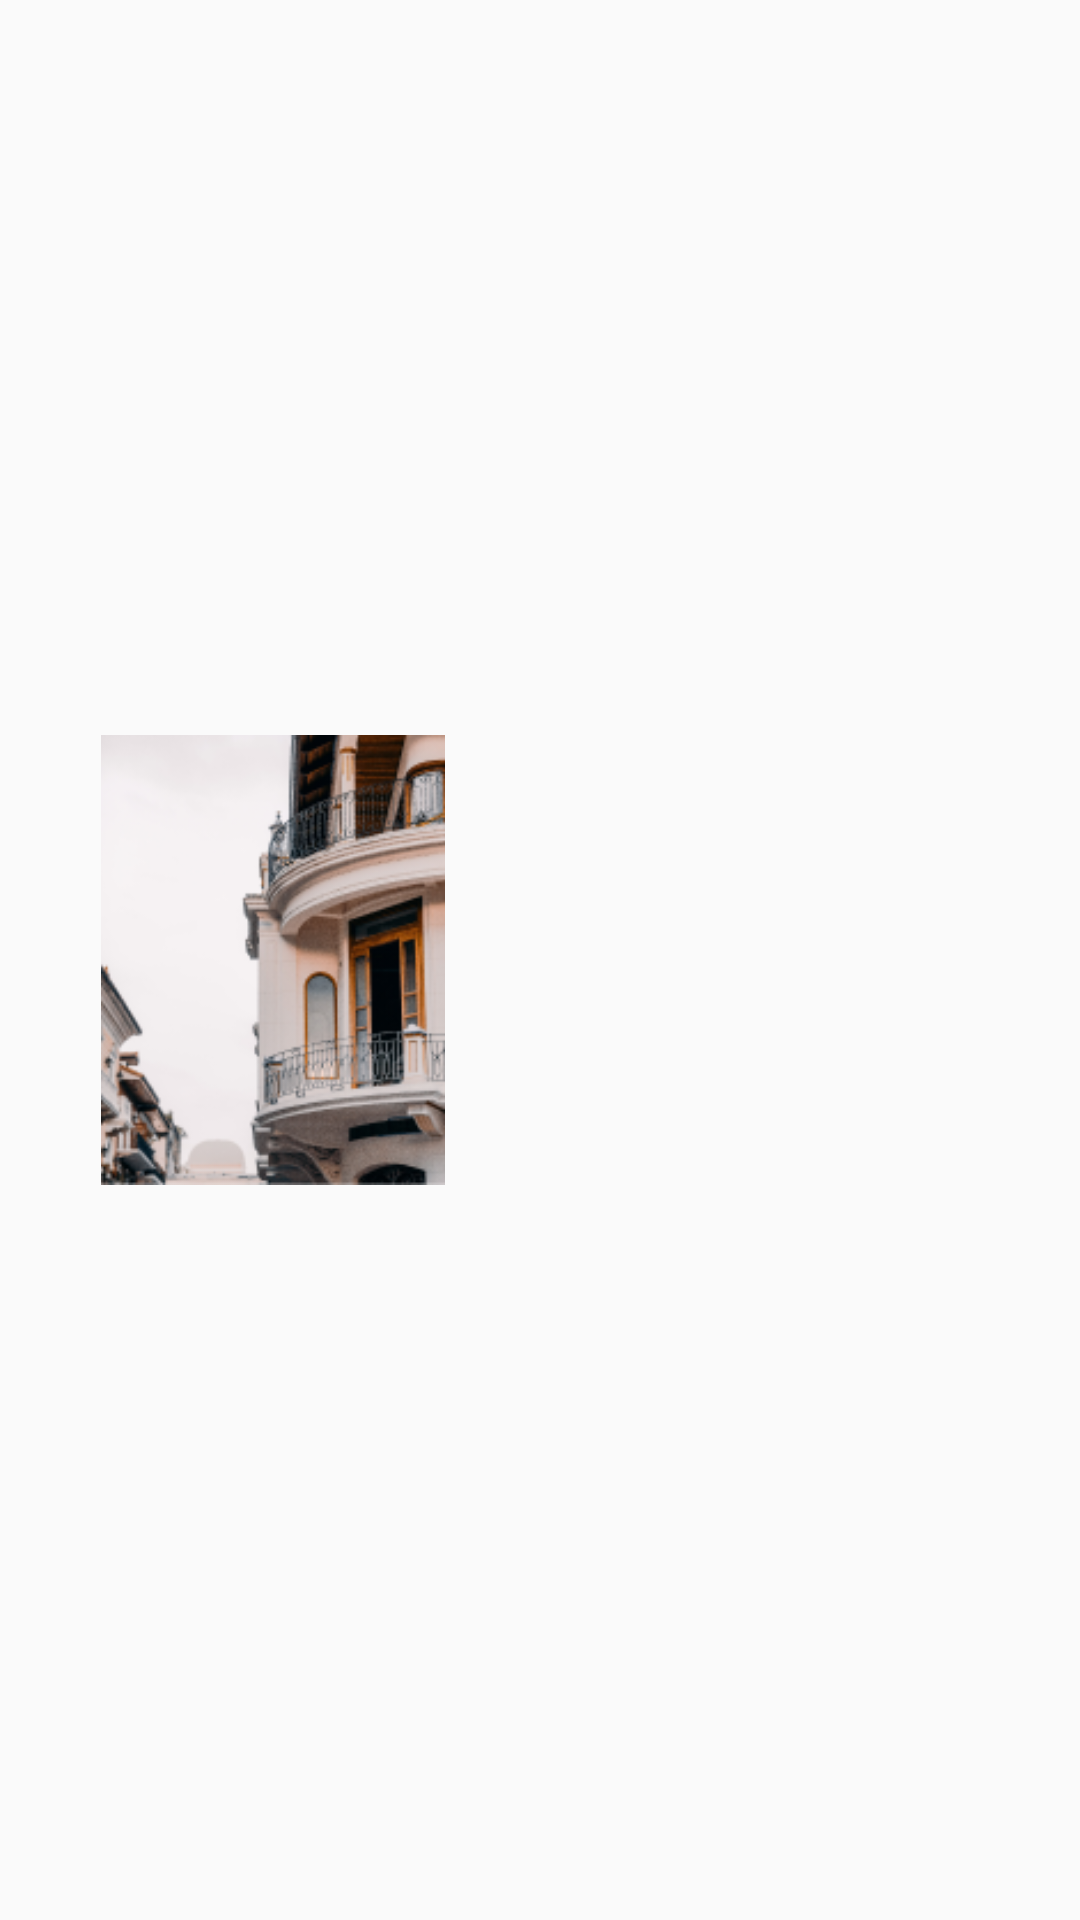

This screen was rendered from an Android layout file. Write that file and the resources it references.
<!-- AndroidManifest.xml: application theme Theme.ShoppingApp -->
<!-- res/layout/recyclerview_item.xml -->
<?xml version="1.0" encoding="utf-8"?>
<LinearLayout xmlns:android="http://schemas.android.com/apk/res/android"
    xmlns:tools="http://schemas.android.com/tools"
    android:layout_width="match_parent"
    android:layout_height="wrap_content"
    android:orientation="horizontal">

    
    <ImageView
        android:id="@+id/img_picture"
        android:layout_width="150dp"
        android:layout_height="150dp"
        android:layout_gravity="center_vertical"
        android:src="@drawable/img1"
        android:layout_marginTop="15dp"
        android:layout_marginBottom="15dp"
        android:layout_marginLeft="16dp" />

    
    <TextView
        android:id="@+id/txt_name"
        android:layout_width="wrap_content"
        android:layout_height="wrap_content"
        android:layout_gravity="center_vertical"
        android:layout_marginLeft="40dp"
        android:textSize="16sp"
        android:textStyle="bold"
        android:textColor="#525464"
        tools:text="picture01" />

    
    <TextView
        android:id="@+id/txt_price"
        android:layout_width="wrap_content"
        android:layout_height="wrap_content"
        android:layout_gravity="center_vertical"
        android:layout_marginLeft="50dp"
        android:textSize="14sp"
        android:textColor="#B0B0C3"
        android:textStyle="bold"
        tools:text="$500" />

</LinearLayout>
<!-- resources referenced by this layout -->
<resources>
  <!-- drawable img1: png bitmap (drawable, 49758 bytes) -->
  <style name="Theme.ShoppingApp" parent="Theme.AppCompat.DayNight.NoActionBar">
          
          <item name="android:windowFullscreen">true</item>
          
          <item name="windowNoTitle">true</item>
          
          <item name="colorPrimary">@color/purple_500</item>
          <item name="colorPrimaryVariant">@color/purple_700</item>
          <item name="colorOnPrimary">@color/white</item>
          
          <item name="colorSecondary">@color/teal_200</item>
          <item name="colorSecondaryVariant">@color/teal_700</item>
          <item name="colorOnSecondary">@color/black</item>
          
          <item name="android:statusBarColor" tools:targetApi="l">?attr/colorPrimaryVariant</item>
          
      </style>
  <!-- not gathered from this repository: default colours our renderer supplied (Android Studio template values) -->
  <color name="purple_500">#FF6200EE</color>
  <color name="purple_700">#FF3700B3</color>
  <color name="teal_200">#FF03DAC5</color>
  <color name="teal_700">#FF018786</color>
  <color name="black">#FF000000</color>
  <color name="white">#FFFFFFFF</color>
</resources>
